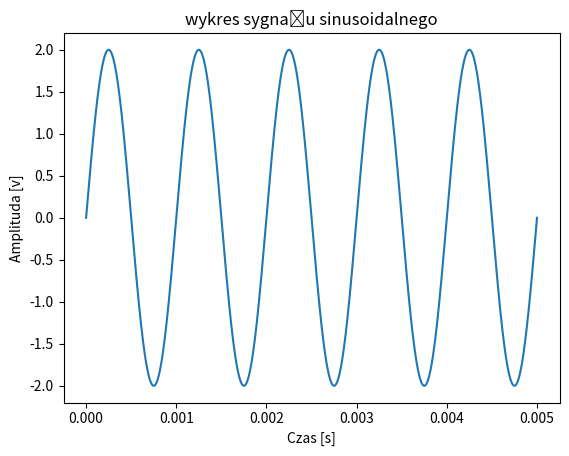

Reproduce this figure in Python.
import numpy as np
from matplotlib import pyplot as plt
from scipy import signal as sg
import math

#zad1
# x = np.linspace(-10,10)
# y = pow(x,2) + 5
# plt.title("tytul")
# plt.xlabel('Czas [s]')
# plt.ylabel('Amplituda [v]')
# plt.plot(x,y)
# plt.show()

#zad2
# x = np.linspace(0,2*math.pi) #arange robi kwadratowy wykres
# y1 = np.sin(x)
# y2 = np.cos(x)
#plt.xlabel('Czas [s]')
#plt.ylabel('Amplituda [v]')
# plt.title('Wykres sin(x) i cos(x)')
# plt.plot(x,y1,x,y2)
# plt.show()

#zad3
A = 2
f = 1000
t = np.linspace(0,0.005,1000)
y = A*np.sin((2*math.pi*f)*t)
plt.xlabel('Czas [s]')
plt.ylabel('Amplituda [v]')
plt.title('wykres sygnału sinusoidalnego')
plt.plot(t,y)
plt.show()

#zad4
#a
# A = 2
# f = 1000
# t = np.linspace(0,0.5,100)
# y = A*np.cos(2*math.pi*f*t)
#plt.xlabel('Czas [s]')
#plt.ylabel('Amplituda [v]')
# plt.title('wykres sygnału kosinusoidalnego')
# plt.plot(t,y)
# plt.show()

#b
# A = 2
# f = 1000
# t = np.linspace(0,0.005,1000)
# y = A*sg.square(2*np.pi*f*t)
# plt.plot(t, y)
#plt.xlabel('Czas [s]')
#plt.ylabel('Amplituda [v]')
# plt.title('Sygnał prostokątny')
# plt.grid(True)
# plt.show()

#c
# A = 2
# f = 1000
# t = np.linspace(0,0.005,1000)
# y = A*sg.sawtooth(2*np.pi*f*t,width=0.5)
# plt.plot(t,y)
# plt.xlabel('Czas [s]')
# plt.ylabel('Amplituda [v]')
# plt.title('Sygnal trójkątny')
# plt.grid(True)
# plt.show()

#d
# A = 2
# f = 1000
# t = np.linspace(0,0.005,1000)
# y = A*sg.sawtooth(2*np.pi*f*t)
# plt.plot(t,y)
# plt.xlabel('Czas [s]')
# plt.ylabel('Amplituda [v]')
# plt.title('Sygnal piłokształtny')
# plt.grid(True)
# plt.show()
